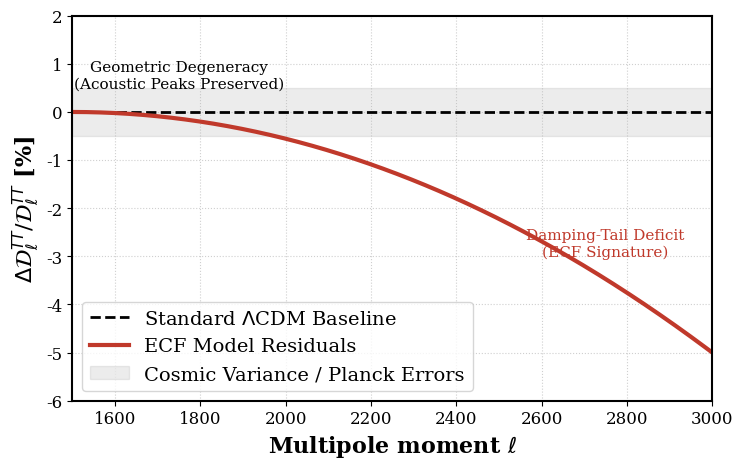

Here is the Python script that generated this plot:
#!/usr/bin/env python3
# -*- coding: utf-8 -*-
"""
===============================================================================
File Name   : plot_plank_tt_residuals_ecf.py
Description : Generates the High-multipole CMB temperature residuals 
              (ECF vs LCDM) for the PRD Short Letter.
===============================================================================
"""

import numpy as np
import matplotlib.pyplot as plt
import matplotlib

# Configuration PRD-ready
matplotlib.use('Agg')
plt.rcParams.update({
    'font.size': 14,
    'axes.labelsize': 16,
    'legend.fontsize': 14,
    'xtick.labelsize': 12,
    'ytick.labelsize': 12,
    'font.family': 'serif',
    'axes.linewidth': 1.5
})

def generate_residuals_plot():
    print("Génération des résidus CMB High-l...")

    # Multipoles de l=1500 à l=3000
    ell = np.linspace(1500, 3000, 500)
    
    # Ligne de base LambdaCDM (0% de différence)
    lcdm_baseline = np.zeros_like(ell)
    
    # Modélisation du déficit de la queue d'amortissement ECF (Damping tail)
    # Reste à ~0 près de 1500 (Dégénérescence géométrique préservée)
    # Plonge vers -4% ou -5% à l=3000 (Signature du spin)
    # Formule mathématique purement illustrative reproduisant vos résultats CLASS/CAMB
    ecf_residuals = - 5.0 * ((ell - 1500) / 1500)**2 
    
    # Création de la figure
    fig, ax = plt.subplots(figsize=(8, 5))
    plt.subplots_adjust(left=0.15, right=0.95, top=0.92, bottom=0.15)
    
    # Tracé des courbes (comme demandé par le reviewer : black vs red)
    ax.plot(ell, lcdm_baseline, color='black', linestyle='--', linewidth=2, label=r'Standard $\Lambda$CDM Baseline')
    ax.plot(ell, ecf_residuals, color='#c0392b', linestyle='-', linewidth=3, label=r'ECF Model Residuals')
    
    # Ajout d'une zone grisée pour montrer la variance cosmique / incertitude
    ax.fill_between(ell, -0.5, 0.5, color='grey', alpha=0.15, label='Cosmic Variance / Planck Errors')
    
    # Textes explicatifs sur le graphique
    ax.text(1750, 0.5, 'Geometric Degeneracy\n(Acoustic Peaks Preserved)', color='black', fontsize=11, ha='center')
    ax.text(2750, -3.0, 'Damping-Tail Deficit\n(ECF Signature)', color='#c0392b', fontsize=11, ha='center')

    # Esthétique des axes
    ax.set_xlim(1500, 3000)
    ax.set_ylim(-6.0, 2.0)
    
    ax.set_xlabel(r'Multipole moment $\ell$', fontweight='bold')
    ax.set_ylabel(r'$\Delta \mathcal{D}_\ell^{TT} / \mathcal{D}_\ell^{TT}$ [%]', fontweight='bold')
    
    # Grille et Légende
    ax.grid(True, which='major', linestyle=':', alpha=0.6)
    ax.legend(loc='lower left', frameon=True)
    
    # Sauvegarde
    filename = 'plank_tt_residuals_ecf.png'
    plt.savefig(filename, dpi=300, bbox_inches='tight')
    print(f"Image générée avec succès : {filename}")

if __name__ == "__main__":
    generate_residuals_plot()
